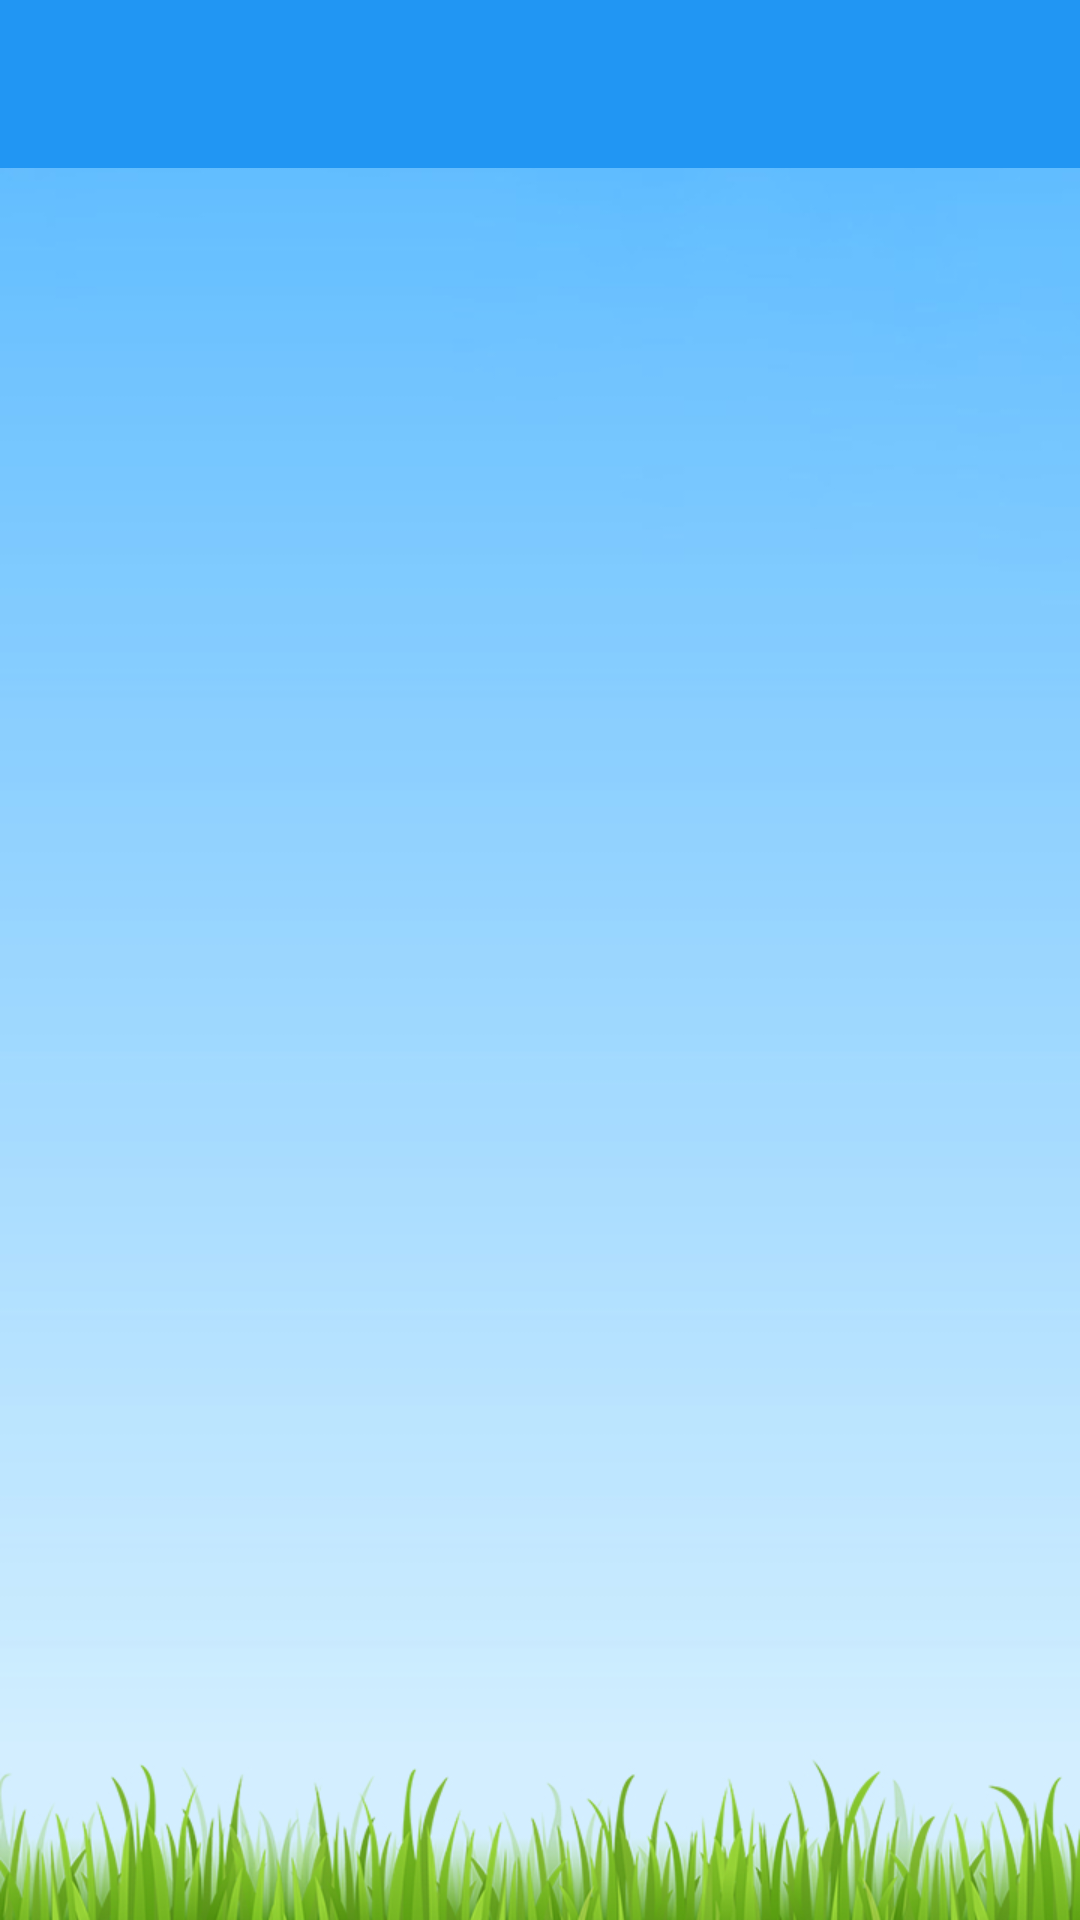

Here is an Android app screen rendered from its layout file. Give the layout XML and the strings, colors and styles it references.
<!-- AndroidManifest.xml: activity theme AppTheme.NoActionBar -->
<!-- res/layout/activity_main.xml -->
<?xml version="1.0" encoding="utf-8"?>
<LinearLayout xmlns:android="http://schemas.android.com/apk/res/android"
    android:layout_width="match_parent"
    android:layout_height="match_parent"
    xmlns:app="http://schemas.android.com/apk/res-auto"
    android:fitsSystemWindows="true"
    android:background="@drawable/main_screen_bg"
    android:orientation="vertical">

    <android.support.design.widget.AppBarLayout
        android:layout_width="match_parent"
        android:layout_height="wrap_content"
        android:theme="@style/AppTheme.AppBarOverlay">

        <android.support.v7.widget.Toolbar
            android:id="@+id/toolbar"
            android:layout_width="match_parent"
            android:layout_height="?attr/actionBarSize"
            android:background="?attr/colorPrimary"
            app:popupTheme="@style/AppTheme.PopupOverlay" />

    </android.support.design.widget.AppBarLayout>

    <include
        layout="@layout/setka_alfa"
        android:layout_width="fill_parent"
        android:layout_height="fill_parent"
        android:layout_gravity="center_horizontal" />

</LinearLayout>
<!-- res/layout/setka_alfa.xml (included above) -->
<?xml version="1.0" encoding="utf-8"?>
<GridView xmlns:android="http://schemas.android.com/apk/res/android"
    android:id="@+id/gridview"
    android:layout_width="match_parent"
    android:layout_height="fill_parent"
    android:stretchMode="spacingWidthUniform"
    android:paddingTop="2dp"
    android:numColumns="4"

    android:columnWidth="55dp"
    android:gravity="center_horizontal" />
<!-- resources referenced by this layout -->
<resources>
  <!-- drawable main_screen_bg: jpg bitmap (drawable, 195541 bytes) -->
  <style name="AppTheme.AppBarOverlay" parent="ThemeOverlay.AppCompat.Dark.ActionBar" />
  <style name="AppTheme.PopupOverlay" parent="ThemeOverlay.AppCompat.Light" />
  <style name="AppTheme.NoActionBar" parent="AppTheme">
          <item name="windowActionBar">false</item>
          <item name="windowNoTitle">true</item>
  
      </style>
  <style name="AppTheme" parent="Theme.AppCompat.Light">
          
          <item name="colorPrimary">@color/primary</item>
          <item name="colorPrimaryDark">@color/primary_dark</item>
          <item name="colorAccent">@color/accent</item>
  
      </style>
  <color name="primary">#2196f3</color>
  <color name="primary_dark">#1976d2</color>
  <color name="accent">#8bc34a</color>
</resources>
